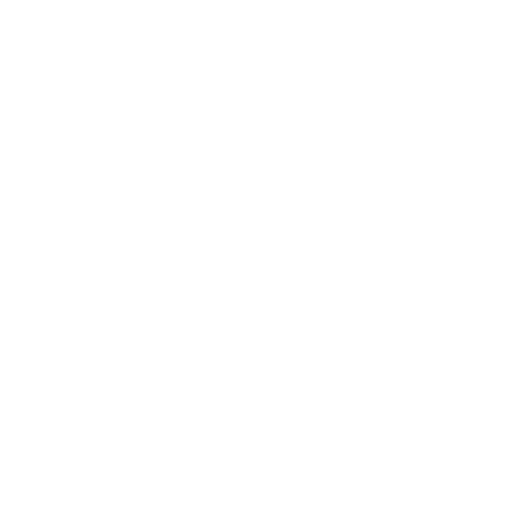
t = 0.00 s
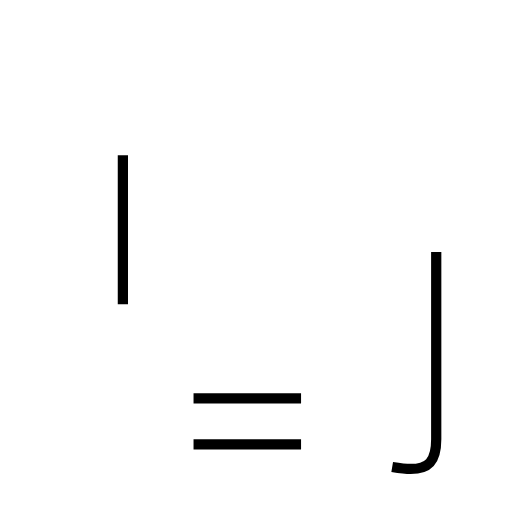
t = 1.80 s
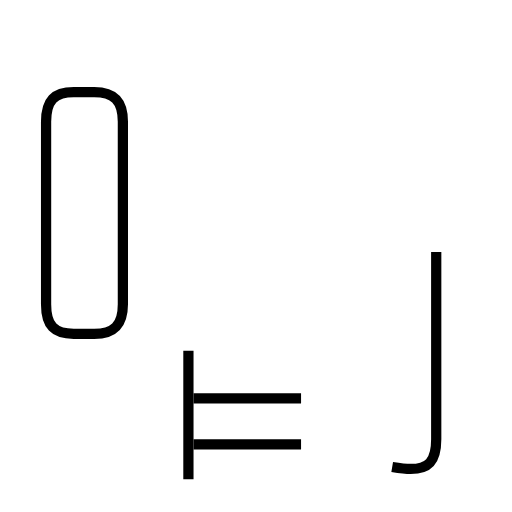
t = 3.49 s
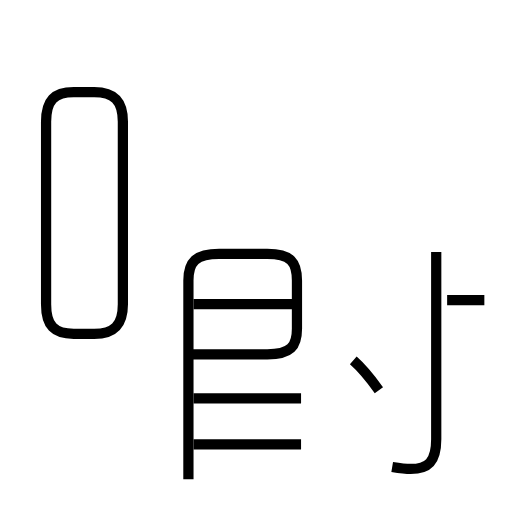
t = 5.14 s
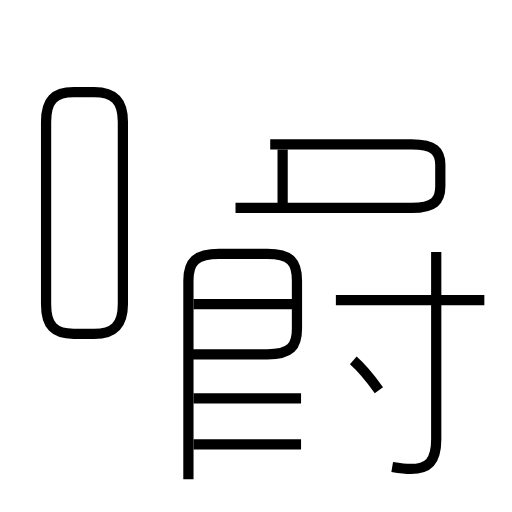
t = 6.86 s
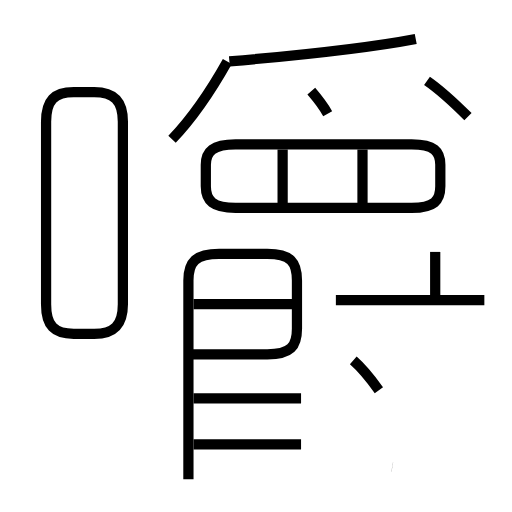
t = 8.64 s

The animated SVG that drew these frames (rendered in a browser with its animation timeline set to each time). Animation: 16 SMIL elements (animate=16); one cycle of 8.64 s.

<?xml version='1.0' encoding='utf-8'?>
<svg viewBox="0.0 -6.0 50.0 50.0" version="1.1" xmlns="http://www.w3.org/2000/svg"><rect x="-1000" y="-1000" width="2000" height="2000" stroke="white" fill="white" /><g style="fill:none;stroke:#000000;stroke-width:1"><path d="M 38.3 1.6 C 38.9 1.7 39.5 1.8 40.1 1.8 C 41.8 1.8 42.6 1.1 42.6 -1.1 L 42.6 -19.4 " transform="translate(0.0 38.0)" stroke-dasharray="24.57057548931324" stroke-dashoffset="24.57057548931324"><animate attributeName="stroke-dashoffset" from="24.57057548931324" to="0" dur="0.7371172646793971s" begin="0s; anim_end.end" fill="freeze" id="anim0" /></path><path d="M 29.4 -5.1 L 18.9 -5.1 " transform="translate(0.0 38.0)" stroke-dasharray="10.5" stroke-dashoffset="10.5"><animate attributeName="stroke-dashoffset" from="10.5" to="0" dur="0.315s" begin="anim0.end" fill="freeze" id="anim1" /></path><path d="M 29.4 -0.6 L 18.9 -0.6 " transform="translate(0.0 38.0)" stroke-dasharray="10.5" stroke-dashoffset="10.5"><animate attributeName="stroke-dashoffset" from="10.5" to="0" dur="0.315s" begin="anim1.end" fill="freeze" id="anim2" /></path><path d="M 12.0 -14.3 L 12.0 -32.1 C 12.0 -34.2 11.1 -35.0 9.2 -35.0 L 7.2 -35.0 C 5.3 -35.0 4.5 -34.2 4.5 -32.1 L 4.5 -14.3 C 4.5 -12.2 5.3 -11.4 7.2 -11.4 L 9.2 -11.4 C 11.1 -11.4 12.0 -12.2 12.0 -14.3 Z " transform="translate(0.0 38.0)" stroke-dasharray="58.17037823489947" stroke-dashoffset="58.17037823489947"><animate attributeName="stroke-dashoffset" from="58.17037823489947" to="0" dur="1.745111347046984s" begin="anim2.end" fill="freeze" id="anim3" /></path><path d="M 18.4 2.8 L 18.4 -16.6 C 18.4 -18.4 19.1 -19.2 21.4 -19.2 L 26.1 -19.2 C 28.4 -19.2 29.0 -18.4 29.0 -16.6 L 29.0 -11.9 C 29.0 -10.2 28.4 -9.4 26.1 -9.4 L 18.4 -9.4 " transform="translate(0.0 38.0)" stroke-dasharray="50.18840267789816" stroke-dashoffset="50.18840267789816"><animate attributeName="stroke-dashoffset" from="50.18840267789816" to="0" dur="1.5056520803369449s" begin="anim3.end" fill="freeze" id="anim4" /></path><path d="M 28.9 -14.3 L 18.9 -14.3 " transform="translate(0.0 38.0)" stroke-dasharray="10.0" stroke-dashoffset="10.0"><animate attributeName="stroke-dashoffset" from="10.0" to="0" dur="0.3s" begin="anim4.end" fill="freeze" id="anim5" /></path><path d="M 37.0 -5.9 C 36.2 -7.0 35.3 -8.1 34.5 -8.8 " transform="translate(0.0 38.0)" stroke-dasharray="3.835904774664201" stroke-dashoffset="3.835904774664201"><animate attributeName="stroke-dashoffset" from="3.835904774664201" to="0" dur="0.11507714323992603s" begin="anim5.end" fill="freeze" id="anim6" /></path><path d="M 47.3 -14.7 L 32.8 -14.7 " transform="translate(0.0 38.0)" stroke-dasharray="14.5" stroke-dashoffset="14.5"><animate attributeName="stroke-dashoffset" from="14.5" to="0" dur="0.435s" begin="anim6.end" fill="freeze" id="anim7" /></path><path d="M 27.6 -24.1 L 27.6 -29.4 " transform="translate(0.0 38.0)" stroke-dasharray="5.299999999999997" stroke-dashoffset="5.299999999999997"><animate attributeName="stroke-dashoffset" from="5.299999999999997" to="0" dur="0.15899999999999992s" begin="anim7.end" fill="freeze" id="anim8" /></path><path d="M 23.0 -23.7 L 40.2 -23.7 C 42.4 -23.7 43.0 -24.4 43.0 -25.8 L 43.0 -27.9 C 43.0 -29.2 42.4 -29.9 40.2 -29.9 L 23.0 -29.9 C 20.8 -29.9 20.1 -29.2 20.1 -27.9 L 20.1 -25.8 C 20.1 -24.4 20.8 -23.7 23.0 -23.7 Z " transform="translate(0.0 38.0)" stroke-dasharray="54.82458065291978" stroke-dashoffset="54.82458065291978"><animate attributeName="stroke-dashoffset" from="54.82458065291978" to="0" dur="1.6447374195875932s" begin="anim8.end" fill="freeze" id="anim9" /></path><path d="M 35.4 -24.1 L 35.4 -29.4 " transform="translate(0.0 38.0)" stroke-dasharray="5.299999999999997" stroke-dashoffset="5.299999999999997"><animate attributeName="stroke-dashoffset" from="5.299999999999997" to="0" dur="0.15899999999999992s" begin="anim9.end" fill="freeze" id="anim10" /></path><path d="M 42.5 -14.7 L 42.5 -19.4 " transform="translate(0.0 38.0)" stroke-dasharray="4.699999999999999" stroke-dashoffset="4.699999999999999"><animate attributeName="stroke-dashoffset" from="4.699999999999999" to="0" dur="0.141s" begin="anim10.end" fill="freeze" id="anim11" /></path><path d="M 16.8 -30.4 C 18.9 -32.6 20.8 -35.5 22.2 -38.0 " transform="translate(0.0 38.0)" stroke-dasharray="9.346198800279224" stroke-dashoffset="9.346198800279224"><animate attributeName="stroke-dashoffset" from="9.346198800279224" to="0" dur="0.2803859640083767s" begin="anim11.end" fill="freeze" id="anim12" /></path><path d="M 32.0 -32.9 C 31.5 -33.8 31.0 -34.4 30.4 -35.1 " transform="translate(0.0 38.0)" stroke-dasharray="2.7257391255956613" stroke-dashoffset="2.7257391255956613"><animate attributeName="stroke-dashoffset" from="2.7257391255956613" to="0" dur="0.08177217376786984s" begin="anim12.end" fill="freeze" id="anim13" /></path><path d="M 22.4 -38.0 C 28.1 -38.5 35.4 -39.2 40.6 -40.2 " transform="translate(0.0 38.0)" stroke-dasharray="18.33957946022346" stroke-dashoffset="18.33957946022346"><animate attributeName="stroke-dashoffset" from="18.33957946022346" to="0" dur="0.5501873838067038s" begin="anim13.end" fill="freeze" id="anim14" /></path><path d="M 45.7 -32.6 C 44.4 -33.9 43.0 -35.2 41.7 -36.1" transform="translate(0.0 38.0)" stroke-dasharray="5.321795898726034" stroke-dashoffset="5.321795898726034"><animate attributeName="stroke-dashoffset" from="5.321795898726034" to="0" dur="0.15965387696178102s" begin="anim14.end" fill="freeze" id="anim_end" /></path></g></svg>
